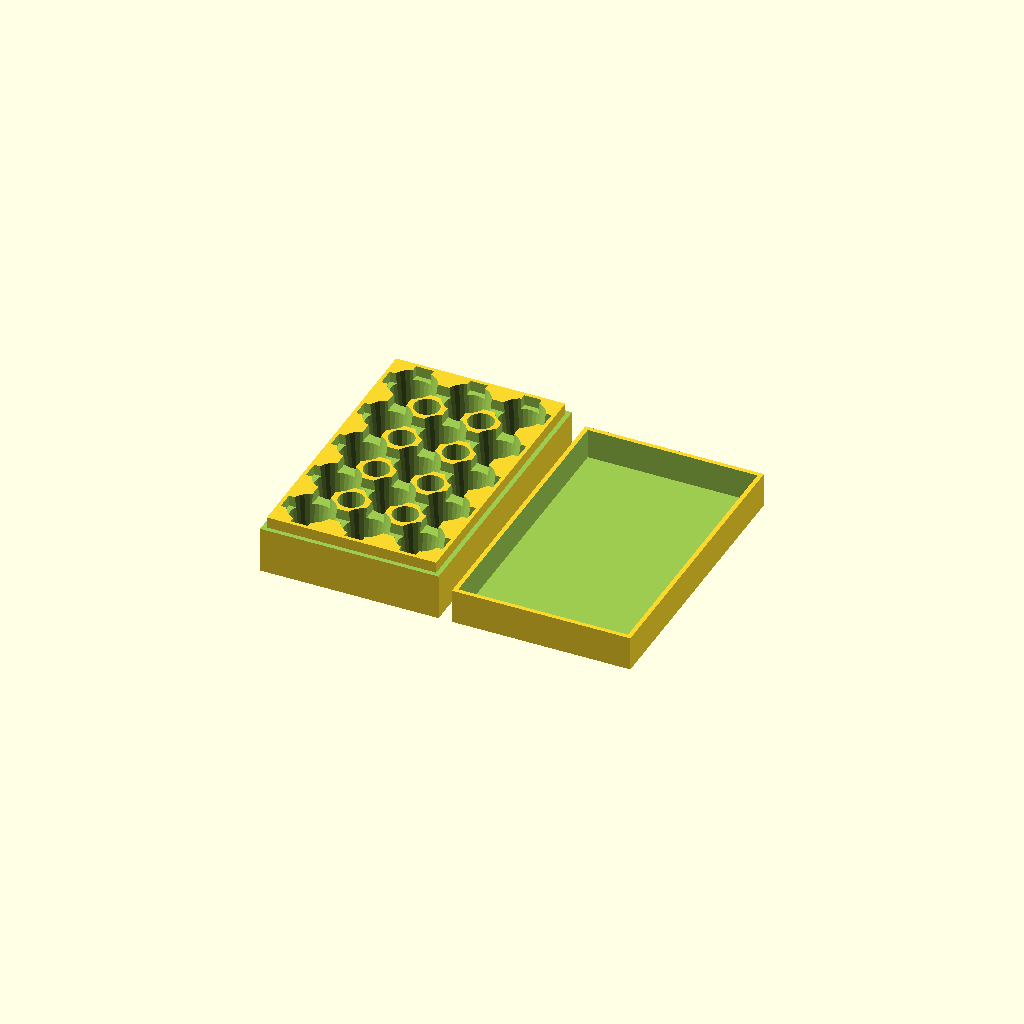
Cell 1 — every parameter at its default value.
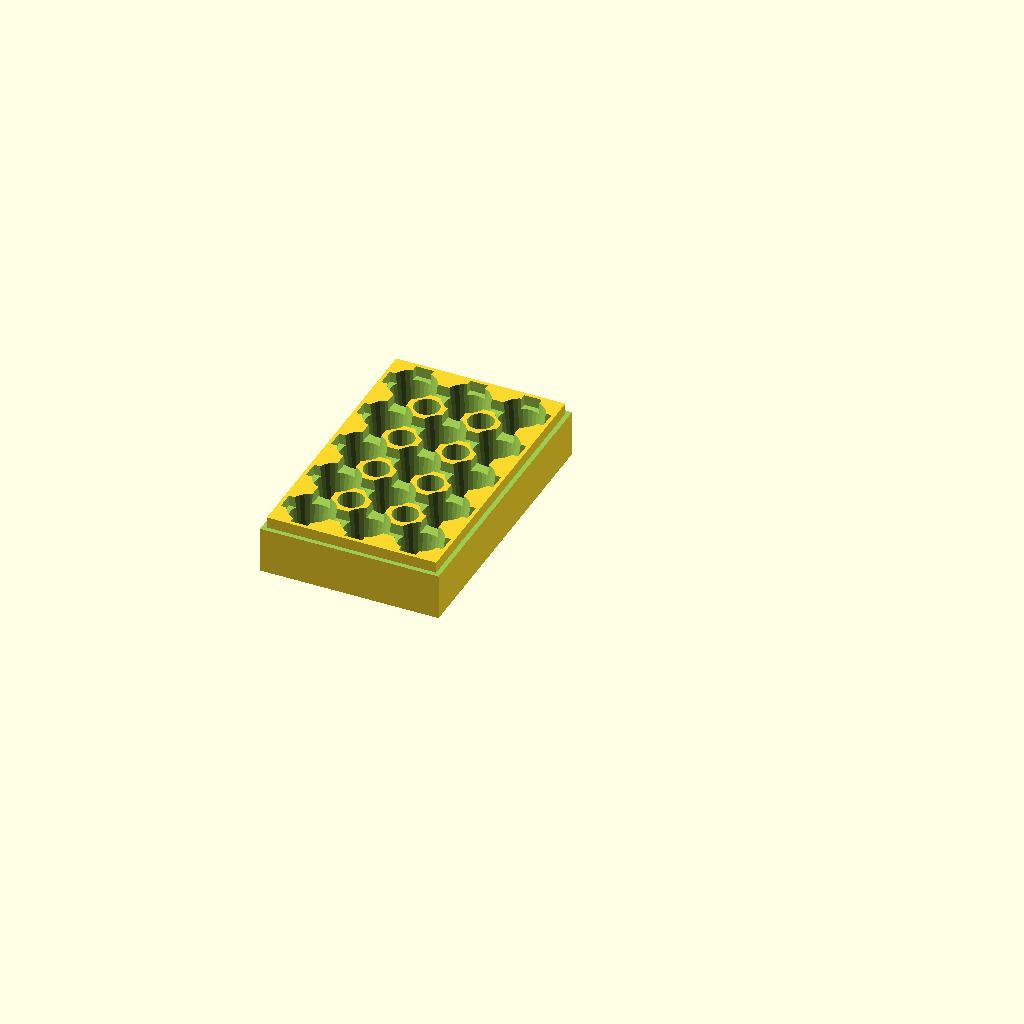
Cell 2: the same model with part = "bottom".
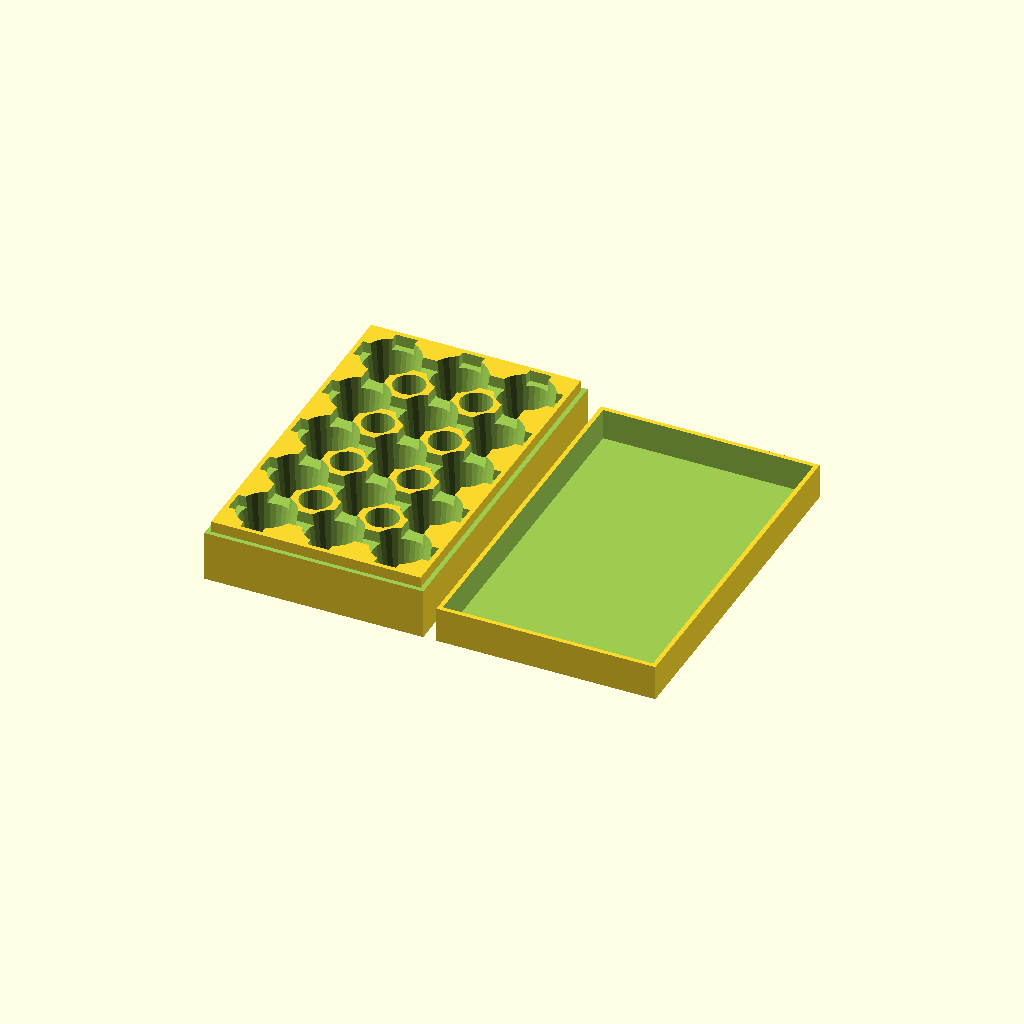
Cell 3 — collet_size set to "ER25", the other parameters unchanged.
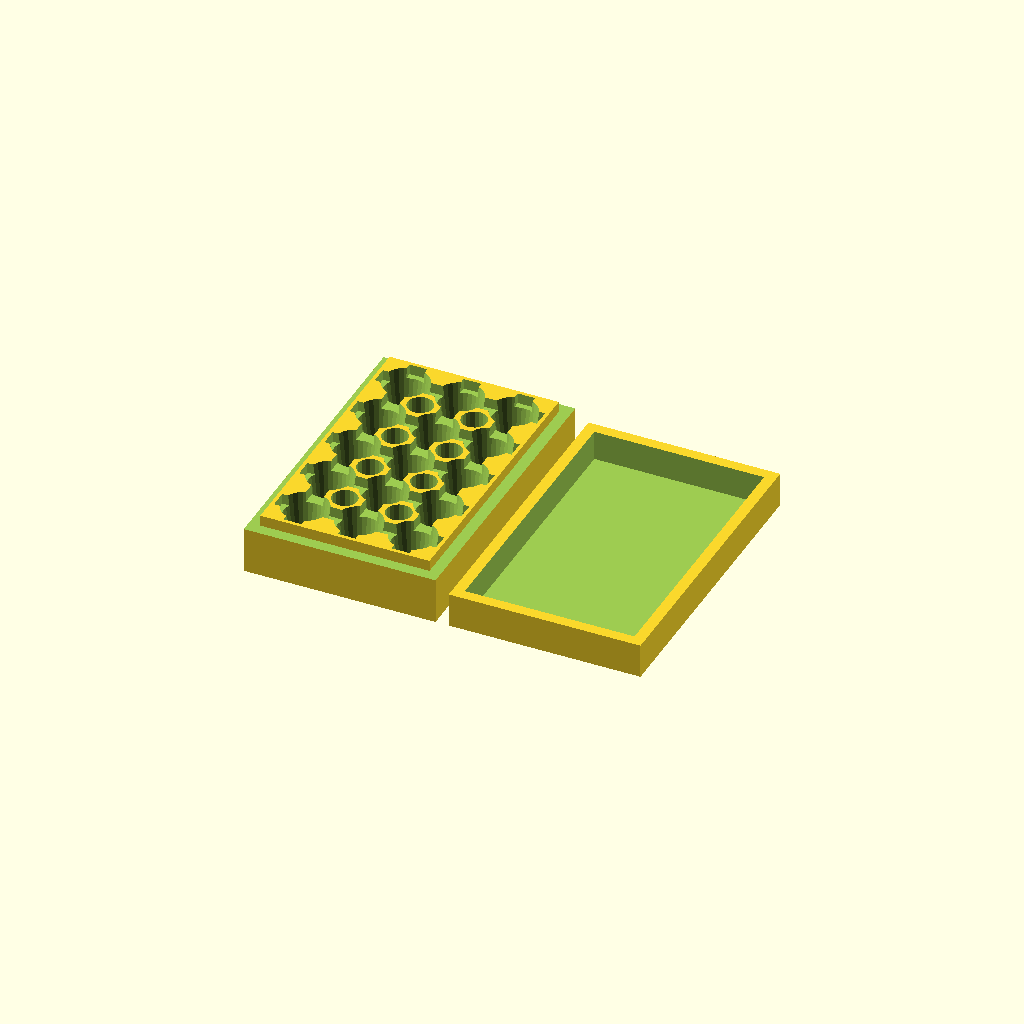
Cell 4 — wall_thickness set to 5, the other parameters unchanged.
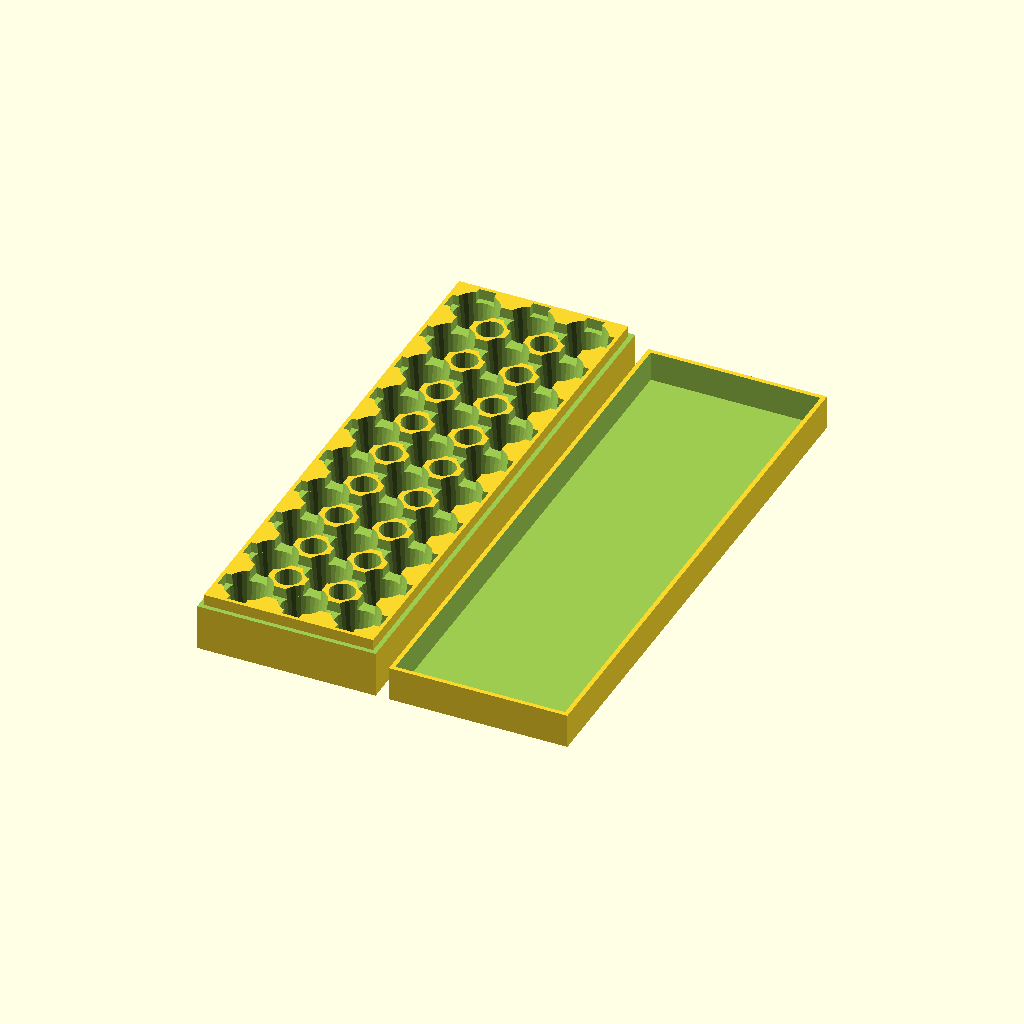
Cell 5 — columns set to 10, the other parameters unchanged.
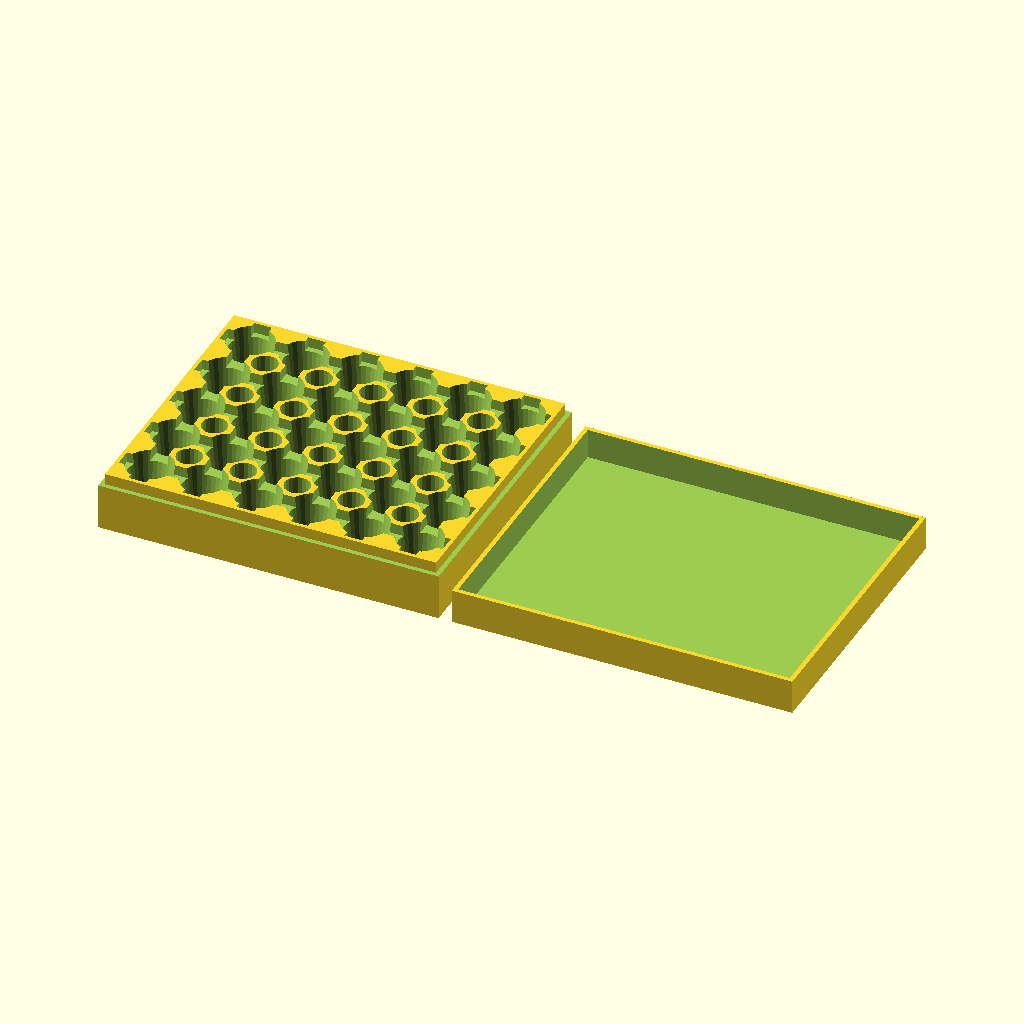
Cell 6: the same model with rows = 6.
All cells are drawn from one camera (rotation 55°, 0°, 25°, orthographic, colour scheme Cornfield), so only the parameter changes between them.
OpenSCAD source file inputs/thingiverse/files/thing-253291/Customizable-ER-Collet-Box/Collet-Holder.scad:
// Which one would you like to see?
part = "both"; // [bottom:Bottom Only,top:top Only,both:Both Bottom & Top]

// Collet Size
collet_size = "ER20";//[ER8:ER8,ER11:ER11,ER16:ER16,ER20:ER20,ER25:ER25,ER32:ER32,ER40:ER40,ER50:ER50]

//Box Wall Thickness
wall_thickness = 2;//[1:5]

//Number of Columns
columns = 5;

//Number of Rows
rows = 3;

// ignore variable values
Offset = 3;

if (collet_size=="ER8")
{
	print_part(13.5, 1.5, 1.3, 8.5);
}

if (collet_size=="ER11")
{
	print_part(18.0, 2.5, 2.0, 11.5);
}

if (collet_size=="ER16")
{
	print_part(27.5, 4.0, 2.7, 17);
}

if (collet_size=="ER20")
{
	print_part(31.5, 4.8, 2.8, 21);
}

if (collet_size=="ER25")
{
	print_part(34.0, 5.0, 3.1, 26);
}

if (collet_size=="ER32")
{
	print_part(40.0, 5.5, 3.6, 33);
}

if (collet_size=="ER40")
{
	print_part(46.0, 7.0, 4.1, 41);
}

if (collet_size=="ER50")
{
	print_part(60.0, 8.5, 5.5, 52);
}

module print_part(L, L2, L3, D) {
	if (part == "bottom") {
		bottom(L, L2, L3, D);
	} else if (part == "top") {
	 	top(L, L2, L3, D);
	} else if (part == "both") {
		both(L, L2, L3, D);
	} else {
		both(L, L2, L3, D);
	}
}

module both(L, L2, L3, D) {
	bottom(L, L2, L3, D);
	top(L, L2, L3, D);
}

module bottom(L, L2, L3, D) {
    h = L - L2 - L3;
    d1 = ((((D/2)*tan(82.3)) - h)*(cos(82.3)/sin(82.3)))*2;
	Space = D/6;
	height = h + 2;
	box_width = D*rows + (rows+1)*Space + wall_thickness*2;
	box_length = D*columns + (columns+1)*Space + wall_thickness*2;
	pos = -box_length/2;
	chord = (2*(D/2)*sin(45/2));
	
	union() {
		// main box and cutout
		difference() {
			translate([-box_width - Offset, pos, 0]) {
				cube([box_width,box_length,height]);
			}
	
			difference() {
				translate([-box_width - Offset - 0.5, pos - 0.5, height - 5]) {
					cube([box_width+1,box_length+1,6]);
				}
				translate([-box_width - Offset + wall_thickness + 0.1, pos + wall_thickness + 0.1, height-5]) {
					cube([box_width-wall_thickness*2 - 0.2,box_length-wall_thickness*2 - 0.2,6]);
				}
            }
            
			for  (x = [-box_width - Offset + D/2 + wall_thickness + Space:+(D+Space):- Offset]) {
				for  (y = [pos + D/2 + wall_thickness + Space:D+Space:pos+box_length - wall_thickness]) {
                    translate([x,y,2.1]) cylinder(h=h, d1=d1, d2=D);
				}
			}
	
			for  (x = [-box_width - Offset + wall_thickness + Space + D/2 - chord/2:+(D+Space):- Offset]) {
				translate([x,-box_length/2 + wall_thickness + Space/2, height - h/5]) cube([chord, box_length - wall_thickness*2 - Space, h/4 + .1]);
			}

			for  (y = [pos + D/2 + wall_thickness + Space - chord/2:D + Space:pos + box_length]) {
				translate([-box_width - Offset + wall_thickness + Space/2, y, height - h/5]) cube([box_width - wall_thickness*2 - Space,chord, h/4 + .1]);
			}

			for  (x = [-box_width - Offset + D + Space*1.5 + wall_thickness:+(D+Space):- Offset - D/2]) {
				for  (y = [pos + D + Space*1.5 + wall_thickness:D + Space:pos + box_length - wall_thickness - D/2]) {
					translate([x,y,2])	cylinder(d = D*0.55, h = height);
				}
			}
		}
	}
}

module top(L, L2, L3, D) {
	Space = D/6;
    h = L - L2 - L3;
    height = L - h + 8 ;
	box_width = D*rows + (rows+1)*Space + wall_thickness*2;
	box_length = D*columns + (columns+1)*Space + wall_thickness*2;
	pos = -box_length/2;
    z = 0;
//	z = h + wall_thickness - height;
	
	union() {
		difference() {
			translate([Offset, pos, z]) {
				cube([box_width,box_length,height]);
			}
	
			translate([Offset + wall_thickness, pos + wall_thickness, 2]) {
				cube([box_width - wall_thickness*2, box_length - wall_thickness*2, height+1]);
			}			
		}
	}
}
Customizer parameters (derived from the source; name, type, default, range or options):
part: string, default "both", options "bottom", "top", "both"
collet_size: string, default "ER20", options "ER8", "ER11", "ER16", "ER20", "ER25", "ER32", "ER40", "ER50"
wall_thickness: number, default 2, range 1 to 5
columns: number, default 5
rows: number, default 3
Offset: number, default 3
